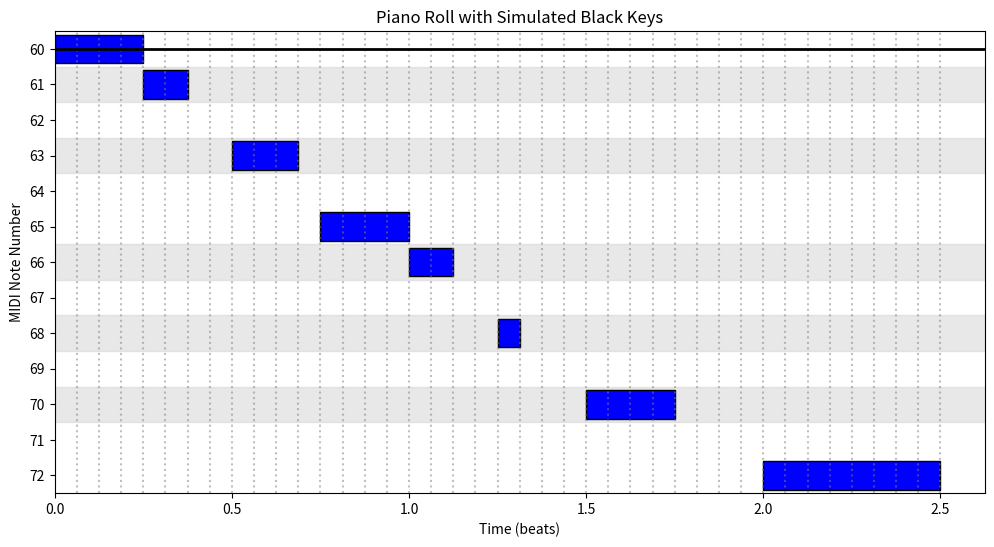

This figure's Python source:
import matplotlib.pyplot as plt
import numpy as np
from fractions import Fraction

class Note:
    def __init__(self, position_beats: Fraction, duration_notevalue: Fraction, pitch: int, quantization: Fraction):
        self.position_beats: Fraction = position_beats 
        self.duration_notevalue: Fraction = duration_notevalue 
        self.pitch: int = pitch 
        self.quantization: Fraction = quantization 

def is_black_key(midi_note):
    """Returns True if the given MIDI note is a black key."""
    black_keys = {1, 3, 6, 8, 10}  # C#, D#, F#, G#, A#
    return (midi_note % 12) in black_keys

def plot_piano_roll(notes):
    """
    Plot a piano roll for a list of Note objects with a quantization grid.
    Black key rows are shaded to simulate a piano keyboard.
    
    :param notes: List of Note objects.
    """
    fig, ax = plt.subplots(figsize=(12, 6))

    # Find min quantization step (smallest fraction in all notes)
    min_quantization = min(note.quantization for note in notes)

    # Determine the max beat position for grid
    max_position = max(note.position_beats + note.duration_notevalue for note in notes)

    # Get pitch range
    min_pitch = min(note.pitch for note in notes)
    max_pitch = max(note.pitch for note in notes)

    # Draw vertical grid lines based on quantization
    grid_positions = np.arange(0, float(max_position) + float(min_quantization), float(min_quantization))
    for grid_pos in grid_positions:
        ax.axvline(grid_pos, color='gray', linestyle='dotted', alpha=0.5)

    # Shade black keys
    for pitch in range(min_pitch, max_pitch + 1):
        if is_black_key(pitch):
            ax.axhspan(pitch - 0.5, pitch + 0.5, color='lightgray', alpha=0.5)

    # Bold line for Middle C (MIDI 60)
    if 60 in range(min_pitch, max_pitch + 1):
        ax.axhline(y=60, color='black', linewidth=2)  # Make it bold

    # Plot notes
    for note in notes:
        ax.barh(y=note.pitch, width=float(note.duration_notevalue), left=float(note.position_beats), 
                height=0.8, color='blue', edgecolor='black')

    ax.set_xlabel("Time (beats)")
    ax.set_ylabel("MIDI Note Number")
    ax.set_title("Piano Roll with Simulated Black Keys")

    # Set MIDI note ticks
    ax.set_yticks(range(min_pitch, max_pitch + 1))

    ax.set_ylim(min_pitch - 0.5, max_pitch + 0.5)  # Ensure all notes fit
    ax.invert_yaxis()  # REMOVE this line so MIDI 0 is at the bottom

    plt.show()

# Example Notes
notes = [
    Note(Fraction(0), Fraction(1, 4), 60, Fraction(1, 16)),  # C4
    Note(Fraction(1, 4), Fraction(1, 8), 61, Fraction(1, 16)),  # C#4
    Note(Fraction(1, 2), Fraction(3, 16), 63, Fraction(1, 16)),  # D#4
    Note(Fraction(3, 4), Fraction(1, 4), 65, Fraction(1, 16)),  # F4
    Note(Fraction(1), Fraction(1, 8), 66, Fraction(1, 16)),  # F#4
    Note(Fraction(5, 4), Fraction(1, 16), 68, Fraction(1, 16)),  # G#4
    Note(Fraction(6, 4), Fraction(1, 4), 70, Fraction(1, 16)),  # A#4
    Note(Fraction(2), Fraction(1, 2), 72, Fraction(1, 16))   # C5
]

plot_piano_roll(notes)
